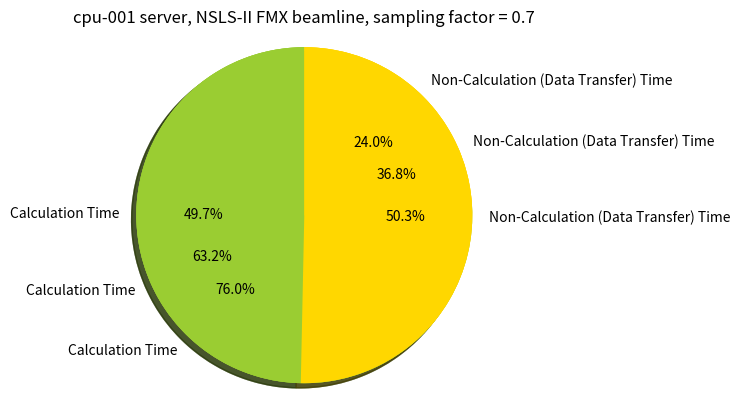

The matplotlib source for this figure:
"""
Demo of a basic pie chart plus a few additional features.

In addition to the basic pie chart, this demo shows a few optional features:

    * slice labels
    * auto-labeling the percentage
    * offsetting a slice with "explode"
    * drop-shadow
    * custom start angle

Note about the custom start angle:

The default ``startangle`` is 0, which would start the "Frogs" slice on the
positive x-axis. This example sets ``startangle = 90`` such that everything is
rotated counter-clockwise by 90 degrees, and the frog slice starts on the
positive y-axis.
"""
import matplotlib.pyplot as plt

# The slices will be ordered and plotted counter-clockwise.
labels = 'Calculation Time', 'Non-Calculation (Data Transfer) Time'
all_sizes = {
    'cpu-001': (19.17495022, 11.15104978),
    'alpha': (27.79285035, 8.755149649),
    'nsls-ii': (22.90918903, 23.21681097),
}
colors = ['yellowgreen', 'gold']

for k in sorted(all_sizes.keys()):
    plt.pie(all_sizes[k], labels=labels, colors=colors,
            autopct='%1.1f%%', shadow=True, startangle=90)
    # Set aspect ratio to be equal so that pie is drawn as a circle.
    plt.axis('equal')
    plt.title('cpu-001 server, NSLS-II FMX beamline, sampling factor = 0.7')
    plt.show()

